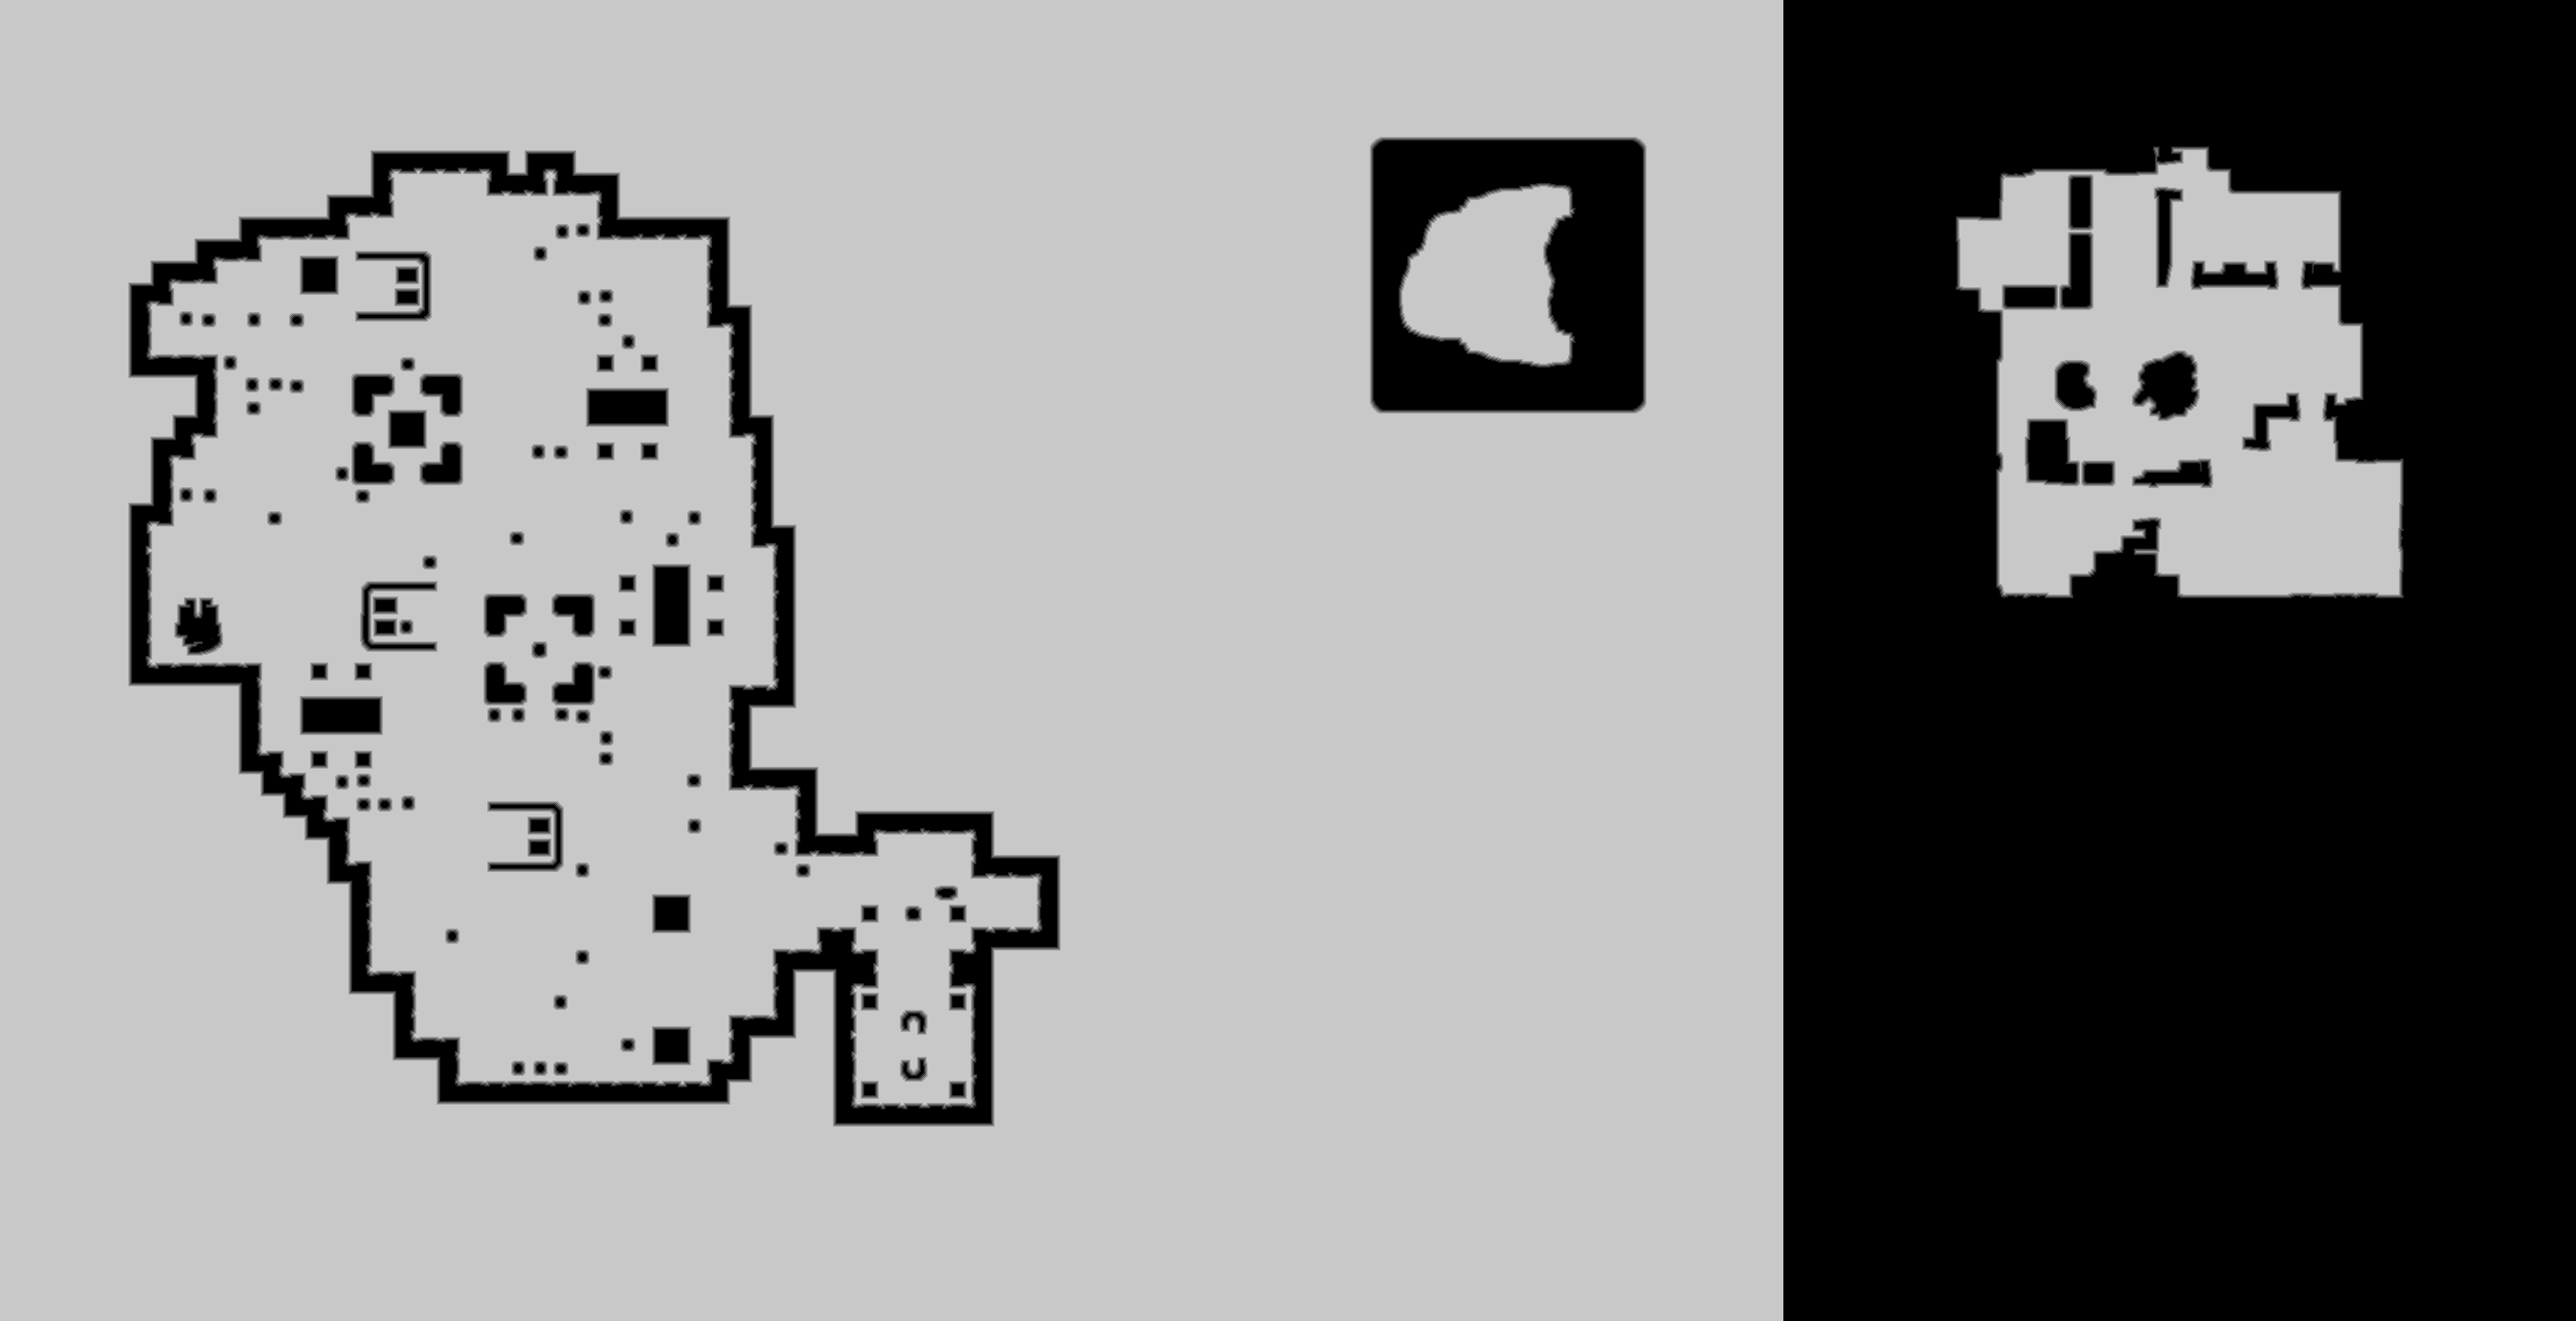

Data behind this chart, as committed beside it:
source	tdt_hull melee
truth	truth_35b7ca90bf0.tsv
width	2691
height	1380
nibble	0	1144806
nibble	1	24137
nibble	2	24958
nibble	3	25687
nibble	4	26321
nibble	5	2467671
